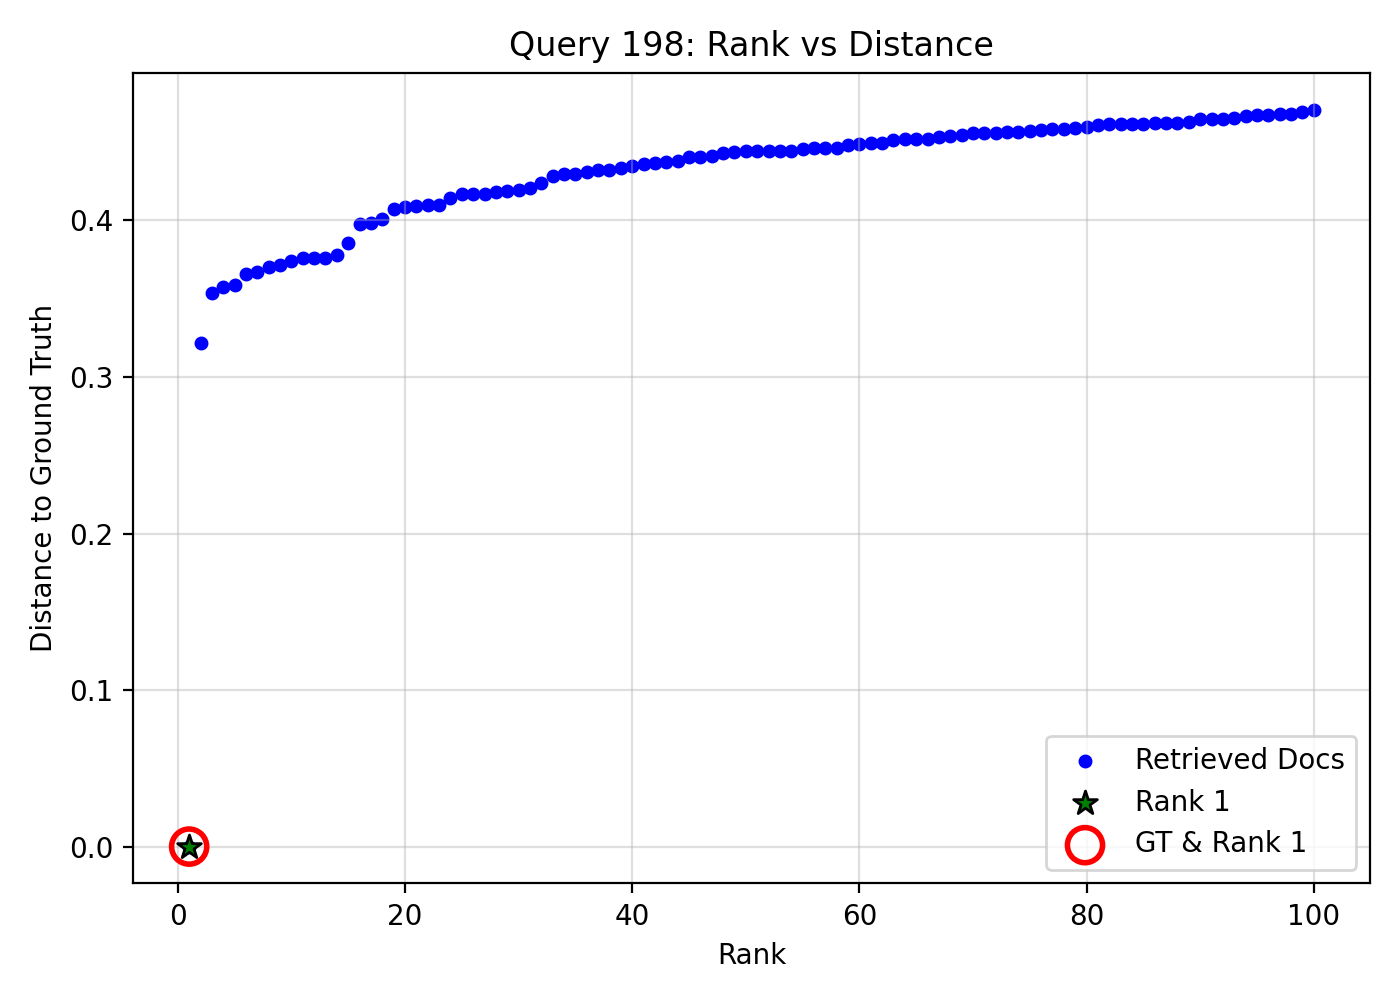

The file beside this chart, header and first rows:
query_idx, query_gt_id, doc_id, rank, distance, is_gt, is_rank_1
198, 2224269, 31298b14-c123-4478-b9a5-7192ff04d84f, 1, 0.0, 1, 1
198, 2224269, 99745274-b094-492f-81ae-1aaa725c6862, 2, 0.322, 0, 0
198, 2224269, 542e06f2-12b7-4e15-b11c-f265f18986cb, 3, 0.3538, 0, 0
198, 2224269, 4e67b222-dd89-463a-bba2-203126e953a1, 4, 0.3577, 0, 0
198, 2224269, f0eab019-6df9-4321-bceb-c0686a4189f3, 5, 0.3589, 0, 0
198, 2224269, 03780a4e-172d-4429-8db2-6a31b89c6c02, 6, 0.3657, 0, 0
198, 2224269, c9c3f5e7-5ff3-49ff-b5f1-4af814b07b6a, 7, 0.367, 0, 0
198, 2224269, a37a738f-9ed9-45ee-8091-466df8c37256, 8, 0.3701, 0, 0
198, 2224269, 0e1187c8-52d1-47f7-802d-a983bd2d8b36, 9, 0.3718, 0, 0
198, 2224269, c1ce9ece-9d27-48a3-9dfc-838c5dab8e20, 10, 0.374, 0, 0
198, 2224269, 62a942ce-a4ab-416b-9b65-d79c25bc1a46, 11, 0.3758, 0, 0
198, 2224269, 5816cbe1-ce35-4d4e-83c3-41cd5f8908c6, 12, 0.3759, 0, 0
198, 2224269, 7bfd922d-33cb-4d7a-988e-70baca1ef5eb, 13, 0.376, 0, 0
198, 2224269, 6bdfa66a-614b-43f9-b9e6-34bfa8b48c7b, 14, 0.3781, 0, 0
198, 2224269, 27918d73-16ef-412d-81b1-26459f7ea0f6, 15, 0.3858, 0, 0
198, 2224269, 809855b9-185d-4a6d-820c-b71d4559fb76, 16, 0.3978, 0, 0
198, 2224269, c636296a-ed93-408e-aa67-fff02ab102f3, 17, 0.3983, 0, 0
198, 2224269, 4bc07f19-1efb-40b4-ba94-18688b4a4b70, 18, 0.4008, 0, 0
198, 2224269, 80d1c1a7-7f14-4438-9efa-0b2df9178901, 19, 0.4074, 0, 0
198, 2224269, d9ad0d93-0195-42d4-a5b4-25b0c52dd947, 20, 0.4087, 0, 0
198, 2224269, 127a416a-2372-4ceb-aa31-ff5b6b76179b, 21, 0.409, 0, 0
198, 2224269, 54046371-b236-40c9-ad35-8f49f42ac0a8, 22, 0.4101, 0, 0
198, 2224269, 699ca2b1-b0e0-4d23-97bc-9ec701ba31d4, 23, 0.4102, 0, 0
198, 2224269, 36a46fb9-1ff0-4f1f-837a-0aec724aeb4e, 24, 0.4142, 0, 0
198, 2224269, 3486cd30-ef85-4522-9f49-0f250519b107, 25, 0.4166, 0, 0
198, 2224269, 66b153af-c122-4d31-9826-2271f737872b, 26, 0.4169, 0, 0
198, 2224269, 5dcf7638-b7ce-42fd-91fb-71b6d73875a5, 27, 0.417, 0, 0
198, 2224269, b0ff073b-0047-4ac2-b489-86d6a5336ddf, 28, 0.4181, 0, 0
198, 2224269, e665e166-2640-48ff-bc28-a7512760e759, 29, 0.4188, 0, 0
198, 2224269, aa8e08a1-7fc9-492f-8d31-dd7a0226a703, 30, 0.4196, 0, 0
198, 2224269, 6cc63858-8d82-4633-ab5d-9825ac351480, 31, 0.4205, 0, 0
198, 2224269, 6861db33-f8b2-45a6-acbb-16beb3c3cffc, 32, 0.4238, 0, 0
198, 2224269, 27a24de5-e7ee-48d0-ac60-2dd576f14530, 33, 0.4285, 0, 0
198, 2224269, 53bcea80-8ef7-45e1-810c-9008a76ff96b, 34, 0.4294, 0, 0
198, 2224269, 035c2515-b810-44d8-847c-a932814018d7, 35, 0.4296, 0, 0
198, 2224269, ce28440e-1c7d-4ecf-9a5a-7413a9e643d7, 36, 0.4311, 0, 0
198, 2224269, 7e5ac9e7-4d46-4f1c-922d-3a9391dc1403, 37, 0.432, 0, 0
198, 2224269, d2b990ba-94f8-4098-8b66-3ddcca6d9451, 38, 0.4324, 0, 0
198, 2224269, 6838201e-eb51-449d-935e-8c08c2fa1655, 39, 0.4337, 0, 0
198, 2224269, 24f76fe7-f7fb-4b91-a670-2b786d8026c6, 40, 0.4345, 0, 0
198, 2224269, ff33f564-5741-4d87-82fe-93ec37d4beb3, 41, 0.4363, 0, 0
198, 2224269, e0226719-9531-4768-a032-dc62f07b5a52, 42, 0.4367, 0, 0
198, 2224269, 34aa0a4c-6133-449a-9651-fbc506c9a34c, 43, 0.4371, 0, 0
198, 2224269, 86417a4d-43c5-4dcc-8bdf-cfb89135ea52, 44, 0.4378, 0, 0
198, 2224269, bdcbfcea-2d98-49e1-899b-e55947a4c5f7, 45, 0.4403, 0, 0
198, 2224269, 0b171936-dd6d-4b89-a060-da34786fbc36, 46, 0.4405, 0, 0
198, 2224269, 6b93e2ca-5559-4259-8295-e438f5b3fbf3, 47, 0.4414, 0, 0
198, 2224269, 8a0da90b-fe24-4ee7-8275-ec2fd5a6c579, 48, 0.4433, 0, 0
198, 2224269, d71520cf-0036-415f-9514-b5ac9436d8df, 49, 0.4438, 0, 0
198, 2224269, 76e72aec-8883-4af2-9f50-dd602ecb4d64, 50, 0.4441, 0, 0
198, 2224269, 9f2a6a52-a927-4558-aa0c-c0d47c585a19, 51, 0.4443, 0, 0
198, 2224269, 66d6c139-e360-49d9-93e8-04ceaeb569bc, 52, 0.4445, 0, 0
198, 2224269, 75247ee5-26f4-4236-ab94-20d3a4aa7d66, 53, 0.4445, 0, 0
198, 2224269, 960b1580-9c0e-4395-83af-764a031d90d9, 54, 0.4447, 0, 0
198, 2224269, ce037e63-dbc3-47de-b875-b954216d85fd, 55, 0.4457, 0, 0
198, 2224269, 2f2f0ffa-0c72-4e82-88ed-0a96f0af9b2f, 56, 0.4462, 0, 0
198, 2224269, 98591689-4589-411e-a49d-8e6eebe6bf3d, 57, 0.4462, 0, 0
198, 2224269, d6cfad10-152a-4734-b2f9-a7a7707dbbb9, 58, 0.4463, 0, 0
198, 2224269, 806518cb-e968-41c1-9e14-d98b93eb5ef3, 59, 0.4483, 0, 0
198, 2224269, 74938b0f-9250-41ac-a9b3-3d57c116ab91, 60, 0.4487, 0, 0
... 40 more rows
